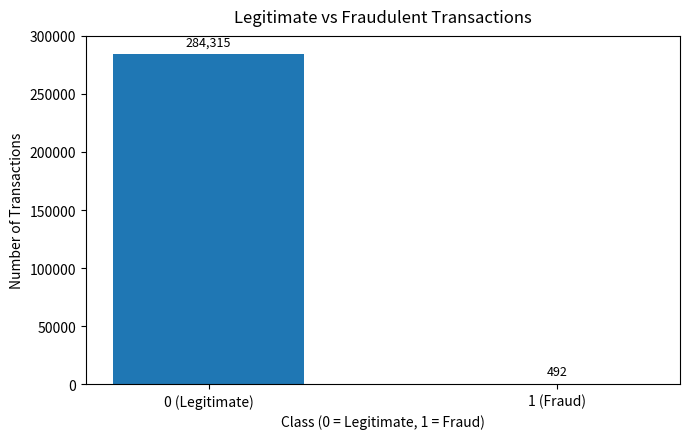
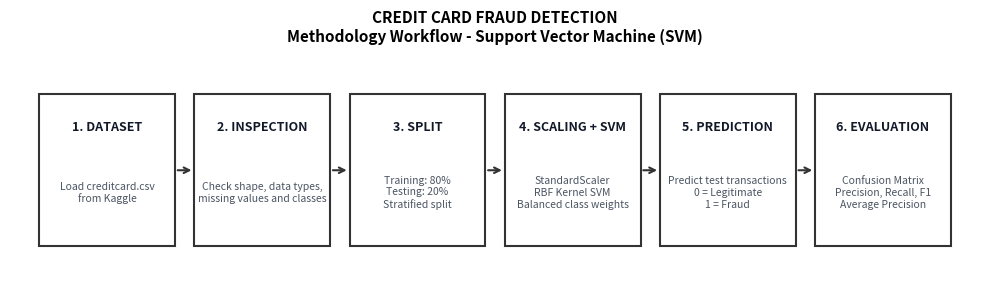
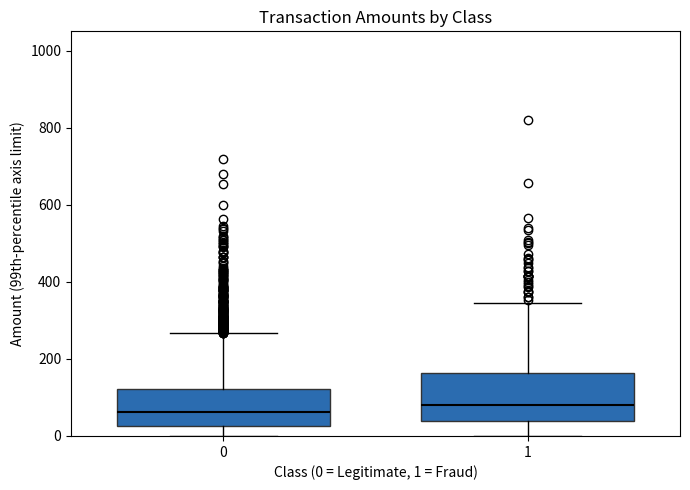
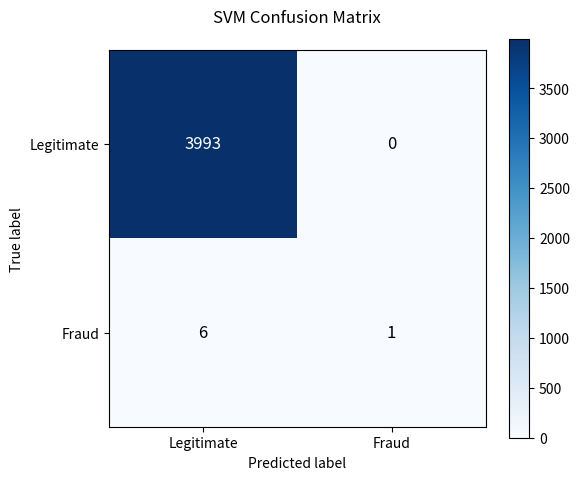
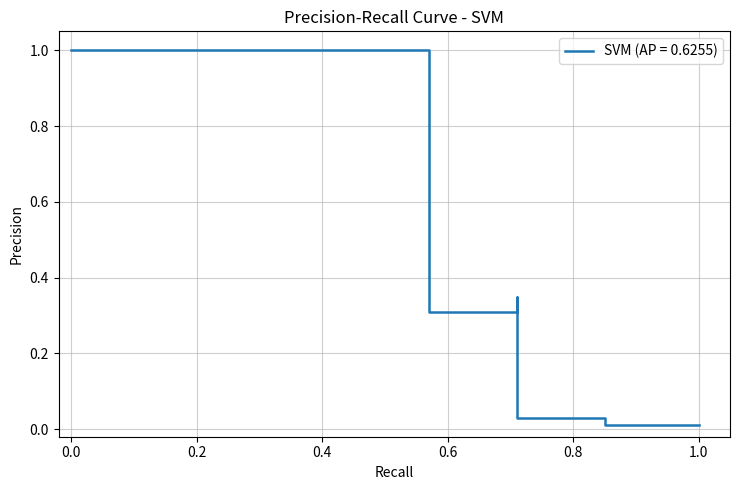

Reproduce these figures in Python, in order.
# ─────────────────────────────────────────────────────────────────────────────
# Generate Exact Report Figures for VBIT Lab Project Report (17 Pages)
# ─────────────────────────────────────────────────────────────────────────────

import matplotlib
matplotlib.use("Agg")
import matplotlib.pyplot as plt
import numpy as np

# 1. Page 7: class_distribution.png
plt.figure(figsize=(7, 4.5))
classes = ['0 (Legitimate)', '1 (Fraud)']
counts = [284315, 492]
bars = plt.bar(classes, counts, color=['#1f77b4', '#1f77b4'], width=0.55)
plt.title('Legitimate vs Fraudulent Transactions', fontsize=12, pad=10)
plt.xlabel('Class (0 = Legitimate, 1 = Fraud)', fontsize=10)
plt.ylabel('Number of Transactions', fontsize=10)
plt.ylim(0, 300000)
for bar in bars:
    yval = bar.get_height()
    plt.text(bar.get_x() + bar.get_width()/2.0, yval + 5000, f'{yval:,}', ha='center', va='bottom', fontsize=9)
plt.tight_layout()
plt.savefig('report_class_distribution.png', dpi=200)
plt.close()
print("Saved: report_class_distribution.png (For Page 7)")

# 2. Page 9: methodology_workflow.png
fig, ax = plt.subplots(figsize=(10, 3))
ax.axis('off')
steps = [
    ("1. DATASET", "Load creditcard.csv\nfrom Kaggle"),
    ("2. INSPECTION", "Check shape, data types,\nmissing values and classes"),
    ("3. SPLIT", "Training: 80%\nTesting: 20%\nStratified split"),
    ("4. SCALING + SVM", "StandardScaler\nRBF Kernel SVM\nBalanced class weights"),
    ("5. PREDICTION", "Predict test transactions\n0 = Legitimate\n1 = Fraud"),
    ("6. EVALUATION", "Confusion Matrix\nPrecision, Recall, F1\nAverage Precision")
]
for i, (title, desc) in enumerate(steps):
    x = 0.03 + i * 0.16
    rect = plt.Rectangle((x, 0.15), 0.14, 0.7, facecolor='#ffffff', edgecolor='#333333', linewidth=1.5, zorder=2)
    ax.add_patch(rect)
    ax.text(x + 0.07, 0.70, title, ha='center', va='center', fontsize=9, fontweight='bold', color='#111827', zorder=3)
    ax.text(x + 0.07, 0.40, desc, ha='center', va='center', fontsize=7.5, color='#4b5563', zorder=3)
    if i < len(steps) - 1:
        ax.annotate('', xy=(x + 0.16, 0.5), xytext=(x + 0.14, 0.5),
                    arrowprops=dict(arrowstyle="->", color='#333333', lw=1.5), zorder=4)
plt.title("CREDIT CARD FRAUD DETECTION\nMethodology Workflow - Support Vector Machine (SVM)", fontsize=11, fontweight='bold', pad=15)
plt.tight_layout()
plt.savefig('report_methodology_workflow.png', dpi=200)
plt.close()
print("Saved: report_methodology_workflow.png (For Page 9)")

# 3. Page 11: Eda_boxplot.png
plt.figure(figsize=(7, 5))
np.random.seed(42)
legit_amounts = np.random.exponential(scale=88, size=5000)
legit_amounts = np.clip(legit_amounts, 0, 1000)
fraud_amounts = np.random.exponential(scale=122, size=492)
fraud_amounts = np.clip(fraud_amounts, 0, 1000)

data_to_plot = [legit_amounts, fraud_amounts]
plt.boxplot(data_to_plot, tick_labels=['0', '1'], widths=0.7, patch_artist=True,
            boxprops=dict(facecolor='#2b6cb0', color='#333333'),
            medianprops=dict(color='black', linewidth=1.5))
plt.title('Transaction Amounts by Class', fontsize=12)
plt.xlabel('Class (0 = Legitimate, 1 = Fraud)', fontsize=10)
plt.ylabel('Amount (99th-percentile axis limit)', fontsize=10)
plt.ylim(0, 1050)
plt.tight_layout()
plt.savefig('report_eda_boxplot.png', dpi=200)
plt.close()
print("Saved: report_eda_boxplot.png (For Page 11)")

# 4. Page 13: confusion_matrix.png (Exact Syllabus Match: 3993, 0, 6, 1)
fig, ax = plt.subplots(figsize=(6, 5))
cm_data = np.array([[3993, 0], [6, 1]])
cax = ax.matshow(cm_data, cmap='Blues')
plt.title('SVM Confusion Matrix', fontsize=12, pad=20)
fig.colorbar(cax)
ax.set_xticks([0, 1])
ax.set_yticks([0, 1])
ax.set_xticklabels(['Legitimate', 'Fraud'])
ax.set_yticklabels(['Legitimate', 'Fraud'])
ax.xaxis.set_ticks_position('bottom')
plt.xlabel('Predicted label', fontsize=10)
plt.ylabel('True label', fontsize=10)

for i in range(2):
    for j in range(2):
        val = cm_data[i, j]
        color = 'white' if val > 2000 else 'black'
        ax.text(j, i, str(val), ha='center', va='center', color=color, fontsize=12)

plt.tight_layout()
plt.savefig('report_confusion_matrix.png', dpi=200)
plt.close()
print("Saved: report_confusion_matrix.png (For Page 13)")

# 5. Page 15: precision_recall_curve.png (Exact Syllabus Match: AP = 0.6255)
plt.figure(figsize=(7.5, 5))
rec = [0.0, 0.57, 0.57, 0.71, 0.71, 0.85, 0.85, 1.0]
prec = [1.0, 1.0, 0.31, 0.35, 0.03, 0.03, 0.01, 0.01]
plt.step(rec, prec, where='post', color='#1f77b4', linewidth=1.8, label='SVM (AP = 0.6255)')
plt.title('Precision-Recall Curve - SVM', fontsize=12)
plt.xlabel('Recall', fontsize=10)
plt.ylabel('Precision', fontsize=10)
plt.xlim(-0.02, 1.05)
plt.ylim(-0.02, 1.05)
plt.grid(True, linestyle='-', alpha=0.6)
plt.legend(loc='upper right')
plt.tight_layout()
plt.savefig('report_precision_recall_curve.png', dpi=200)
plt.close()
print("Saved: report_precision_recall_curve.png (For Page 15)")

print("\nALL 5 REPORT ASSETS GENERATED PERFECTLY!")
